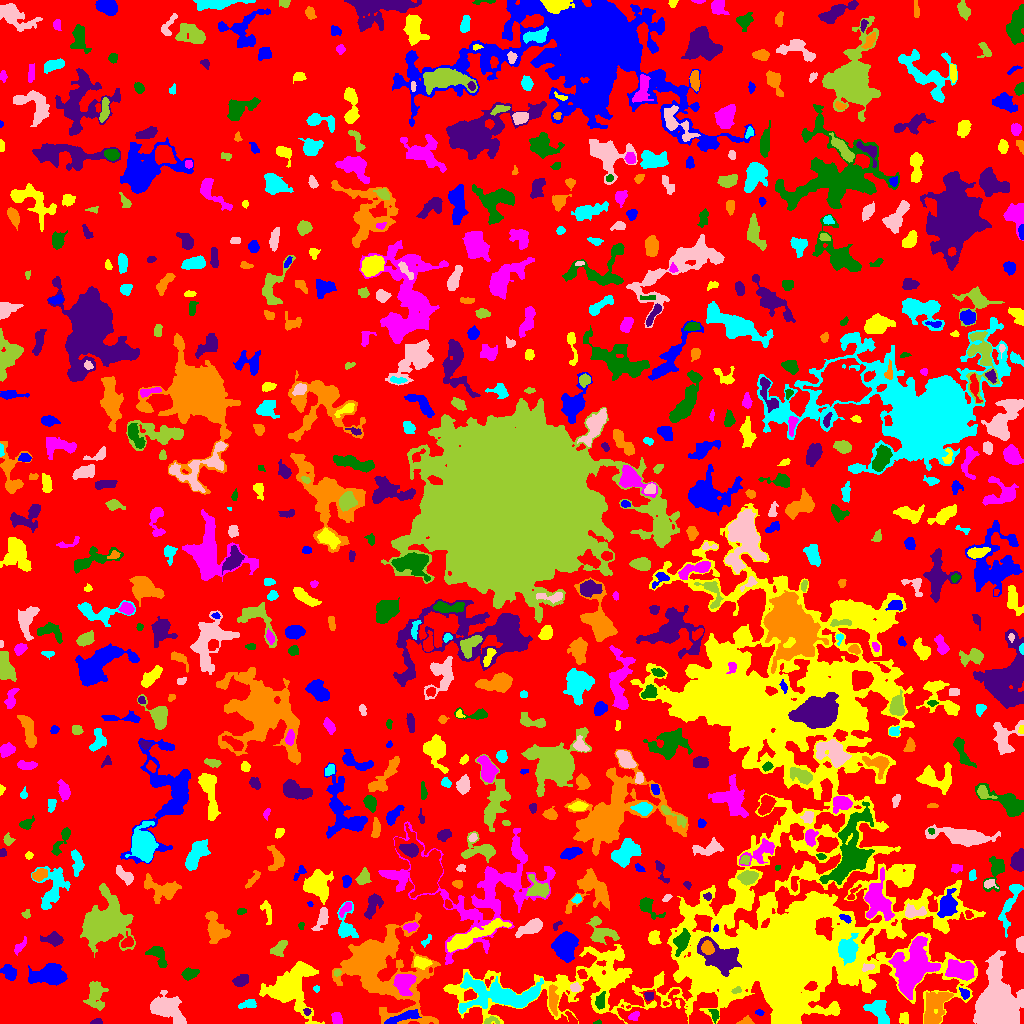

The file beside this chart, header and first rows:
ID, X, Y, A, B, theta, total_flux, mu_max, mu_median, mu_mean, R_fwhm, R_e, R10, R90, x_start, x_end, y_start, y_end, area, greylevel
0, 509.4, 517, 299.3, 288.8, 0.7718, 1358667, 16.0, 2.0, 1.931, 20.4, 223.5, 85.01, 361.2, 0, 1023, 0, 1023, 703718, 1.931
1, 403.7, 6.537, 9.789, 1.972, 0.2982, 577.0, 5.0, 2.0, 2.236, 5.809, 5.078, 2.034, 7.736, 384, 421, 0, 14, 258, 12.24
2, 291.3, 35.56, 12.44, 10.76, 0.9882, 8254, 21.0, 5.0, 5.871, 8.019, 10.45, 3.7, 18, 259, 324, 0, 62, 1406, 8.871
3, 336.9, 4.498, 3.188, 2.302, -1.123, 412.0, 7.0, 4.0, 3.433, 4.442, 3.432, 1.382, 5.262, 331, 342, 0, 11, 120, 7.433
4, 597.4, 0.8529, 2.124, 0.8844, 0.171, 68.0, 5.0, 2.0, 2.267, 1.954, 1.596, 0.5642, 2.585, 593, 601, 0, 4, 30, 6.267
5, 96.23, 1.39, 2.269, 1.269, 0.132, 141.0, 7.0, 2.0, 2.311, 2.394, 2.034, 0.7979, 3.241, 90, 102, 0, 5, 61, 7.311
6, 745.5, 1.85, 3.441, 1.792, 0.1452, 373.0, 11.0, 4.0, 4.191, 2.821, 2.706, 0.9772, 4.442, 736, 754, 0, 8, 89, 8.191
7, 879.1, 10.88, 7.862, 3.898, -0.9477, 1168, 9.0, 3.0, 3.183, 5.14, 5.726, 2.111, 9.305, 863, 889, 0, 23, 367, 7.183
8, 168.3, 14.67, 8.809, 5.738, -0.6052, 3390, 12.0, 5.0, 5.015, 9.288, 8.019, 3.141, 12.68, 150, 186, 0, 33, 676, 8.015
9, 491.3, 2.977, 3.913, 2.005, -0.005415, 177.0, 4.0, 2.0, 2.058, 4.146, 2.821, 1.128, 4.549, 484, 499, 0, 7, 86, 8.058
10, 46.58, 4.525, 7.212, 3.804, 0.1673, 2342, 15.0, 6.0, 6.808, 6.482, 5.47, 2.257, 8.921, 23, 63, 0, 16, 344, 9.808
11, 759.8, 10.83, 1.974, 1.385, -0.3938, 59.0, 3.0, 1.0, 1.204, 2.585, 2.111, 0.7979, 3.141, 755, 764, 8, 14, 49, 7.204
12, 903.8, 5.145, 2.737, 2.235, 0.9781, 269.0, 6.0, 2.0, 2.587, 3.785, 2.985, 1.128, 4.918, 899, 908, 0, 11, 104, 6.587
13, 634, 7.516, 3.017, 1.835, 0.4574, 186.0, 4.0, 2.0, 2.163, 4.334, 2.985, 1.128, 4.442, 628, 639, 3, 12, 86, 15.16
14, 714.6, 8.469, 3.075, 1.869, -1.376, 337.0, 9.0, 3.0, 3.624, 3.09, 2.877, 0.9772, 4.652, 708, 719, 0, 14, 93, 9.624
15, 306.9, 11.91, 1.825, 1.723, -0.7045, 131.0, 5.0, 3.0, 2.62, 3.038, 2.326, 0.9772, 3.478, 303, 311, 8, 15, 50, 9.62
16, 553.1, 23.91, 7.145, 2.02, -1.478, 747.0, 8.0, 3.0, 3.192, 5.293, 4.652, 1.871, 7.485, 549, 558, 7, 39, 234, 10.19
17, 248.0, 18.65, 5.067, 2.204, 0.1407, 217.0, 3.0, 1.5, 1.619, 4.618, 3.656, 1.493, 5.754, 238, 256, 15, 24, 134, 5.619
18, 995.7, 18.01, 9.811, 7.875, -1.567, 62287, 187.0, 12.0, 29.66, 8.019, 9.009, 3.385, 17.63, 973, 1023, 0, 73, 2100, 32.66
19, 95.68, 28.86, 7.495, 4.492, -1.559, 788.0, 5.0, 2.0, 2.015, 5.836, 6.024, 2.257, 9.772, 83, 108, 13, 42, 391, 6.015
20, 662.6, 5.981, 11.96, 5.584, -0.03729, 16298, 84.0, 5.0, 12.98, 5.809, 7.114, 2.585, 14.36, 617, 687, 0, 34, 1256, 18.98
21, 964.6, 29.66, 2.936, 2.011, -1.005, 305.0, 6.0, 3.0, 3.427, 4.297, 2.985, 1.262, 4.72, 959, 969, 24, 36, 89, 10.43
22, 606.6, 44.81, 14.04, 6.206, 1.28, 2442, 11.0, 3.0, 3.464, 5.642, 7.818, 2.764, 12.93, 592, 627, 12, 73, 705, 9.464
23, 404.2, 41.31, 4.78, 4.317, 1.369, 2714, 20.0, 6.0, 7.436, 6.103, 5.232, 2.111, 8.722, 393, 416, 28, 49, 365, 20.44
24, 600.1, 22.19, 4.243, 2.147, 1.308, 372.0, 6.0, 3.0, 2.676, 4.951, 3.785, 1.382, 5.726, 595, 605, 14, 32, 139, 12.68
25, 648.6, 27.68, 2.294, 2.173, -0.951, 246.0, 6.0, 4.0, 3.28, 4.184, 2.932, 1.128, 4.222, 644, 653, 23, 31, 75, 12.28
26, 935.3, 17.27, 10.15, 5.448, 1.148, 2300, 8.0, 4.0, 3.752, 9.934, 7.899, 3.09, 12.36, 924, 953, 0, 31, 613, 8.752
27, 316.4, 34.67, 1.648, 1.563, -0.3211, 80.0, 3.0, 2.0, 1.951, 2.985, 2.034, 0.7979, 3.141, 313, 319, 31, 38, 41, 6.951
28, 575.1, 35.64, 2.202, 1.899, -0.6772, 217.0, 6.0, 2.0, 2.553, 3.568, 2.646, 0.9772, 4.107, 570, 580, 32, 41, 85, 10.55
29, 736.5, 33.14, 2.252, 1.382, 0.3263, 125.0, 6.0, 2.0, 2.119, 2.523, 2.034, 0.7979, 3.385, 731, 741, 30, 37, 59, 14.12
30, 131, 36.99, 4.307, 3.064, 1.128, 488.0, 5.0, 2.0, 2.465, 5.499, 4.478, 1.784, 6.794, 123, 139, 29, 46, 198, 6.465
31, 50.8, 48.01, 8.075, 4.477, 0.03815, 4384, 23.0, 5.0, 7.14, 6.232, 6.555, 2.523, 11.6, 28, 67, 38, 60, 614, 10.14
32, 782.6, 68.51, 30.94, 19.87, 0.1579, 153314, 120.0, 8.0, 14.34, 11.44, 22.11, 6.864, 47.05, 670, 878, 0, 130, 10688, 19.34
33, 912.7, 55.08, 11.18, 7.224, 1.199, 15402, 42.0, 7.0, 10.64, 8.482, 9.508, 3.523, 17.36, 888, 940, 24, 87, 1447, 16.64
34, 189.4, 49.62, 3.956, 2.459, 0.2475, 520.0, 7.0, 3.0, 3.19, 4.618, 3.989, 1.596, 6.206, 181, 199, 43, 56, 163, 7.19
35, 240.7, 43.22, 3.769, 2.583, 0.3806, 405.0, 5.0, 2.0, 2.455, 4.652, 3.949, 1.596, 6.257, 232, 248, 37, 49, 165, 6.455
36, 377.2, 59.43, 21.96, 15.14, -0.8624, 28375, 67.0, 5.0, 8.225, 7.399, 12.26, 3.868, 27.06, 332, 440, 0, 111, 3450, 13.22
37, 501.6, 28.31, 21.67, 6.954, -0.0668, 6174, 13.0, 4.0, 4.41, 9.558, 11.16, 4.222, 18.1, 459, 543, 10, 51, 1400, 9.41
38, 867.1, 56.27, 2.963, 1.502, 0.2029, 148.0, 6.0, 2.0, 1.85, 2.985, 2.257, 0.7979, 3.613, 862, 874, 52, 60, 80, 14.85
39, 336.9, 50.61, 1.746, 1.543, 0.9001, 152.0, 7.0, 3.0, 3.167, 2.394, 2.034, 0.7979, 3.29, 334, 341, 47, 54, 48, 13.17
40, 582.4, 49.03, 2.33, 1.711, -1.022, 169.0, 5.0, 2.0, 2.061, 3.141, 2.523, 0.9772, 3.949, 577, 587, 45, 54, 82, 10.06
41, 9.073, 51.38, 4.159, 2.8, -0.7944, 586.0, 6.0, 3.0, 3.021, 5.997, 4.297, 1.693, 6.676, 0, 16, 43, 59, 194, 7.021
42, 421.7, 60.77, 3.94, 2.241, -0.1037, 467.0, 7.0, 2.0, 2.731, 4.406, 3.656, 1.493, 5.863, 414, 432, 54, 67, 171, 11.73
43, 959.5, 53.71, 7.317, 4.541, -0.1529, 2421, 11.0, 5.0, 5.173, 8.273, 7.269, 2.932, 10.81, 945, 974, 43, 64, 468, 11.17
44, 158.5, 67, 7.093, 3.121, -1.021, 520.0, 5.0, 2.0, 2.105, 4.983, 4.652, 1.784, 7.777, 145, 167, 56, 77, 247, 6.105
45, 720.8, 66.43, 10.38, 5.829, -0.52, 6408, 22.0, 7.0, 7.97, 8.349, 8.019, 3.09, 13.11, 697, 741, 47, 87, 804, 22.97
46, 707.6, 75.63, 3.09, 2.647, -1.203, 1430, 21.0, 8.0, 9.346, 4.297, 3.656, 1.493, 5.836, 701, 714, 69, 83, 153, 35.35
47, 426.3, 82.58, 3.811, 1.569, 0.8644, 194.0, 5.0, 3.0, 2.771, 3.7, 2.821, 0.9772, 4.222, 421, 431, 76, 89, 70, 7.771
48, 1021, 80.0, 3.906, 2.066, 1.535, 313.0, 7.0, 2.5, 2.698, 2.985, 3.385, 1.262, 5.262, 1016, 1023, 71, 87, 116, 6.698
49, 279, 75.09, 5.114, 2.778, 0.7629, 384.0, 4.0, 2.0, 2.087, 6.482, 4.442, 1.871, 6.723, 270, 287, 67, 83, 184, 7.087
50, 181.7, 80.13, 11.44, 4.563, -1.144, 2387, 11.0, 4.0, 4.582, 7.269, 6.817, 2.706, 11.18, 161, 193, 61, 103, 521, 7.582
51, 565.5, 78.12, 5.979, 4.558, 1.415, 5991, 35.0, 8.0, 10.55, 6.103, 6.358, 2.459, 10.73, 551, 578, 61, 92, 568, 15.55
52, 653.7, 85.69, 3.508, 2.751, 1.524, 503.0, 7.0, 3.0, 3.331, 4.478, 3.949, 1.493, 6.077, 648, 661, 79, 93, 151, 8.331
53, 19.49, 76.74, 5.057, 1.775, 0.9202, 215.0, 5.0, 2.0, 1.92, 2.523, 3.338, 1.128, 5.14, 14, 26, 68, 87, 112, 5.92
54, 682.2, 82.81, 5.829, 2.959, 1.193, 1430, 12.0, 4.0, 5.2, 5.754, 4.918, 1.954, 8.078, 673, 690, 67, 95, 275, 14.2
55, 54.14, 84.14, 4.562, 2.662, -0.09243, 806.0, 10.0, 3.0, 3.784, 4.82, 3.949, 1.596, 6.817, 40, 63, 77, 92, 213, 7.784
56, 391.5, 81.56, 2.884, 1.728, -1.424, 375.0, 10.0, 4.0, 4.63, 3.432, 2.821, 0.9772, 4.442, 387, 395, 75, 88, 81, 15.63
57, 847.5, 73.75, 5.041, 4.02, 1.415, 5086, 39.0, 8.0, 11.88, 5.585, 5.352, 2.111, 9.097, 838, 858, 58, 90, 428, 27.88
58, 531.2, 96.51, 6.946, 2.673, 0.4662, 888.0, 7.0, 3.0, 2.931, 6.05, 5.14, 2.111, 8.195, 515, 542, 86, 105, 303, 7.931
59, 600.8, 90.91, 6.948, 5.25, -0.4842, 1286, 11.0, 3.0, 3.191, 4.514, 5.499, 2.034, 9.305, 586, 619, 79, 107, 403, 9.191
... 687 more rows
